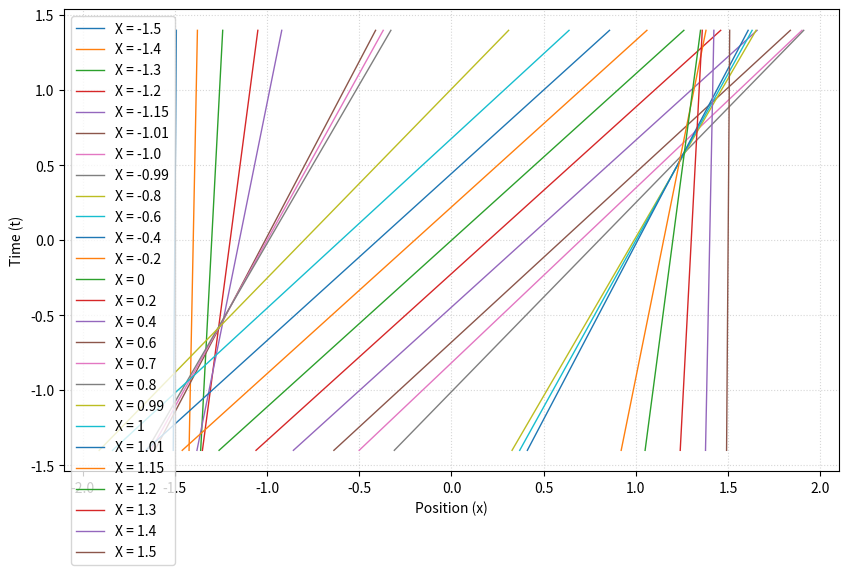
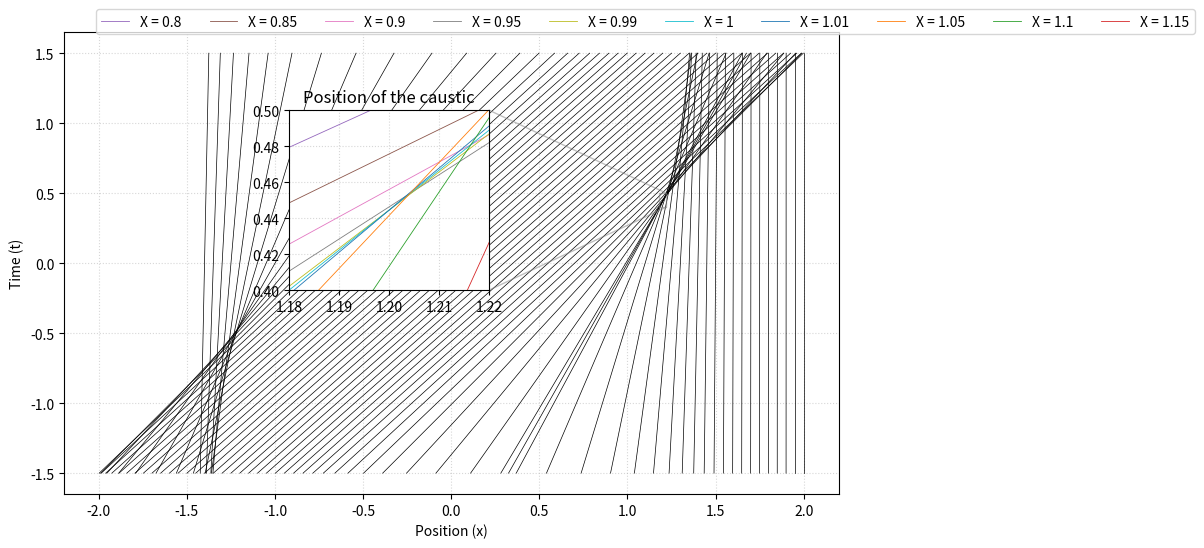

Python code for these plots, in order:
"""caustic_constant_velocity"""

import numpy as np
import matplotlib.pyplot as plt
import matplotlib.ticker as ticker

# Initial parameters
R = 1
sigma = 5
v_s = 0.9
t_0 = 0.0
Y = 0.0

# Define a range for t
t = np.linspace(-1.4, 1.4, 500)

# List of different X values
X_values = [-1.5, -1.4,-1.3, -1.2,-1.15, -1.01, -1.0,-0.99, -0.8, -0.6, -0.4, -0.2, 0, 0.2, 0.4, 0.6, 0.7, 0.8, 0.99, 1, 1.01, 1.15, 1.2, 1.3, 1.4,1.5]

# Create figure and axis for the main plot
fig, ax_main = plt.subplots(figsize=(10, 6))

# Plot the trajectories on the main axis
for X in X_values:
    r_s = np.sqrt(X**2 + Y**2)
    W_rs = (np.tanh(sigma * (r_s + R)) - np.tanh(sigma * (r_s - R))) / (2 * np.tanh(sigma * R))
    x = X + v_s * W_rs * (t - t_0)
    ax_main.plot(x, t, linewidth=1, label=f'X = {X}')

ax_main.set_xlabel('Position (x)')
ax_main.set_ylabel('Time (t)')
ax_main.legend()

# Add dotted grid to the main plot
ax_main.grid(True, linestyle=':', alpha=0.5)

plt.show()


#or this 


import numpy as np
import matplotlib.pyplot as plt
import matplotlib.ticker as ticker

# Initial parameters
R = 1
sigma = 5
v_s = 0.9
t_0 = 0.0
Y = 0.0

# Define a range for t
t = np.linspace(-1.5, 1.5, 500)

# List of different X values
X_values = [-1.4,-1.35, -1.3,-1.25, -1.2,-1.15, -1.1,-1.05, -1.0,-0.95, -0.9,-0.85, -0.8, -0.75, -0.7,-0.65, -0.6, -0.55, -0.5,-0.45, -0.4,-0.35, -0.3,-0.25, -0.2,-0.15, -0.1 ,-0.05, 0, 0.05, 0.1, 0.15, 0.2, 0.25, 0.3, 0.35, 0.4, 0.45, 0.5, 0.55, 0.6, 0.65, 0.7, 0.75, 0.8, 0.85, 0.90, 0.95, 0.99, 1, 1.01, 1.05, 1.10, 1.15, 1.2, 1.25, 1.3, 1.35, 1.4, 1.45, 1.5, 1.55, 1.6,1.65, 1.7,1.75, 1.8 ,1.85, 1.9 ,1.95, 2]

# Create figure and axis for the main plot
fig, ax_main = plt.subplots(figsize=(10, 6))

# Plot the trajectories on the main axis
for X in X_values:
    r_s = np.sqrt(X**2 + Y**2)
    W_rs = (np.tanh(sigma * (r_s + R)) - np.tanh(sigma * (r_s - R))) / (2 * np.tanh(sigma * R))
    x = X + v_s * W_rs * (t - t_0)
    ax_main.plot(x, t, linewidth=0.5, color='black')

ax_main.set_xlabel('Position (x)')
ax_main.set_ylabel('Time (t)')
#ax_main.legend()

# Add dotted grid to the main plot
ax_main.grid(True, linestyle=':', alpha=0.5)

# Set limits for the zoomed-in region
zoom_xmin, zoom_xmax = 1.18, 1.22
zoom_ymin, zoom_ymax = 0.40, 0.50

# Create axis for the zoomed-in plot
ax_zoom = fig.add_axes([0.35, 0.45, 0.2, 0.3])  # [left, bottom, width, height]
ax_zoom.set_xlim(zoom_xmin, zoom_xmax)
ax_zoom.set_ylim(zoom_ymin, zoom_ymax)
ax_zoom.set_title('Position of the caustic')

# Plot the zoomed-in trajectories on the zoom axis
for X in X_values:
    r_s = np.sqrt(X**2 + Y**2)
    W_rs = (np.tanh(sigma * (r_s + R)) - np.tanh(sigma * (r_s - R))) / (2 * np.tanh(sigma * R))
    x = X + v_s * W_rs * (t - t_0)
    if 0.8 <= X <= 1.15:  # Add label only for X in the specified range
        ax_zoom.plot(x, t, linewidth=0.6, label=f'X = {X}')
    else:
        ax_zoom.plot(x, t, linewidth=0.6)
        
plt.xticks(np.arange(zoom_xmin,zoom_xmax,0.01))
ax_zoom.legend(bbox_to_anchor=(-1, 1.6), loc='upper left', ncol=10)

# Add grid to the zoomed-in plot
ax_zoom.grid(True, linestyle=':',  alpha=0.5)

# Indicate the zoomed region in ax_main
ax_main.indicate_inset_zoom(ax_zoom, linewidth=1)

plt.show()
